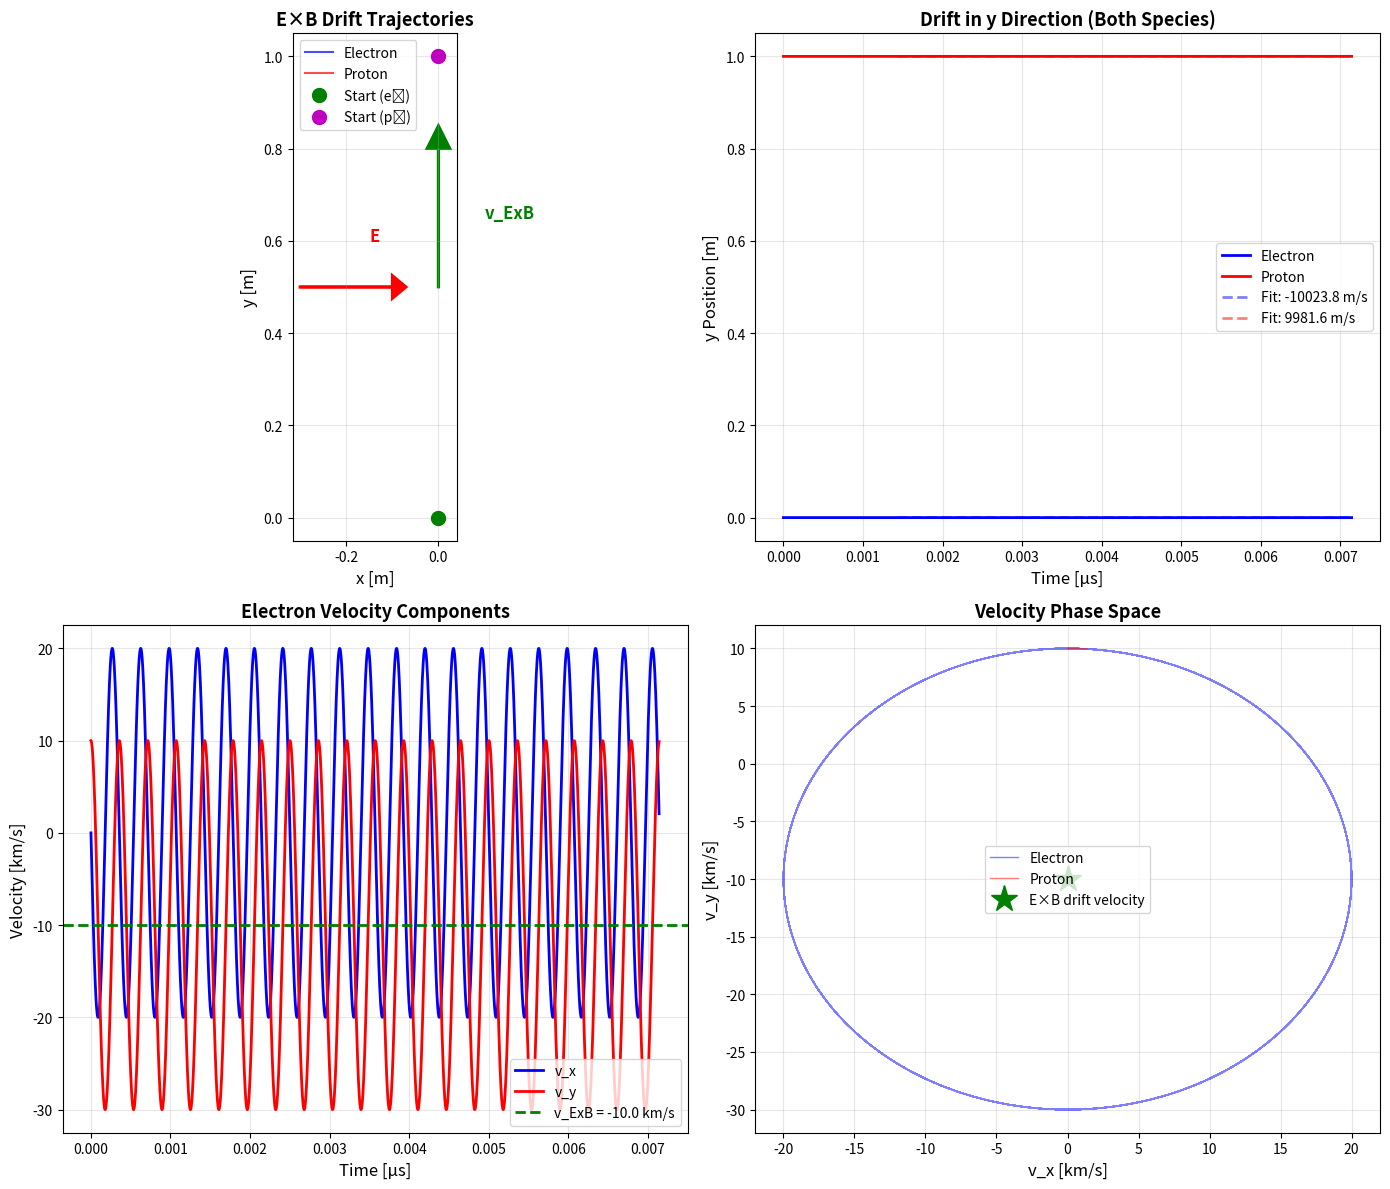
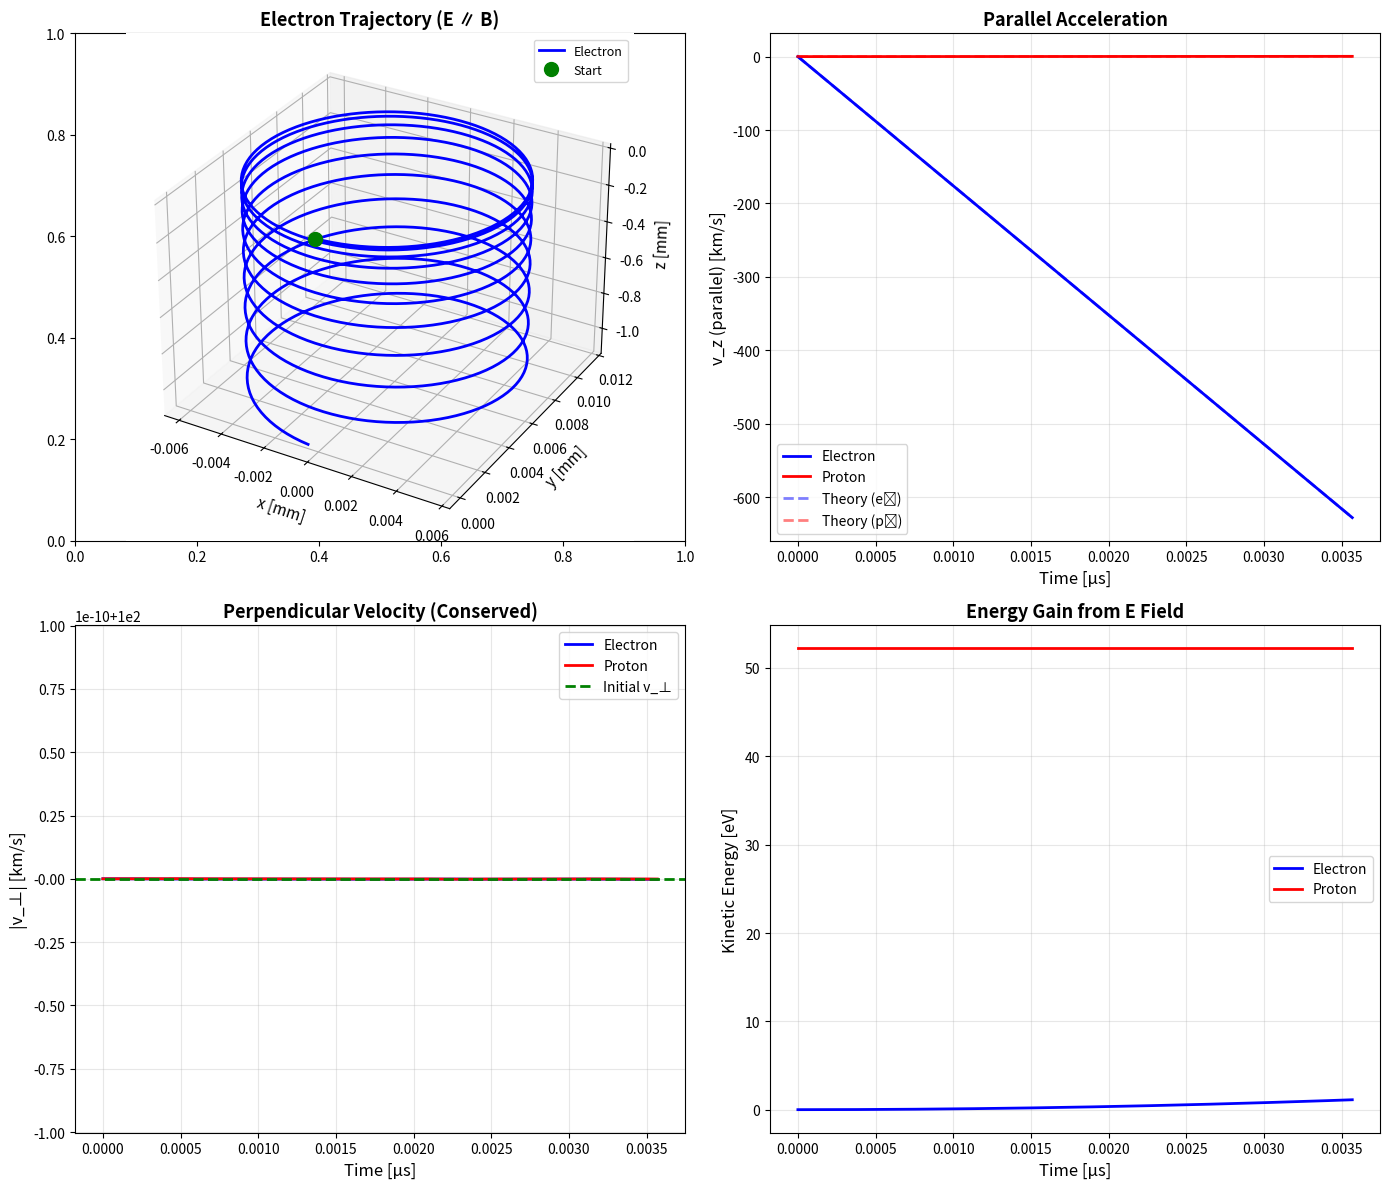

Here is the Python script that generated these plots, in order:
#!/usr/bin/env python3
"""
E×B Drift Simulation

This script demonstrates the E×B drift of charged particles in crossed
electric and magnetic fields. Shows that the drift is charge-independent
and verifies the drift velocity formula.

Author: Plasma Physics Examples
License: MIT
"""

import numpy as np
import matplotlib.pyplot as plt
from scipy.constants import e, m_e, m_p


def boris_push(x, v, q, m, E, B, dt):
    """
    Boris algorithm for particle pushing in electromagnetic fields.

    Parameters:
    -----------
    x : array (3,)
        Position [m]
    v : array (3,)
        Velocity [m/s]
    q : float
        Charge [C]
    m : float
        Mass [kg]
    E : array (3,)
        Electric field [V/m]
    B : array (3,)
        Magnetic field [T]
    dt : float
        Timestep [s]

    Returns:
    --------
    x_new, v_new : Updated position and velocity
    """
    # Half acceleration from E field
    v_minus = v + (q * E / m) * (dt / 2)

    # Rotation from B field
    t = (q * dt / (2 * m)) * B
    t_mag2 = np.dot(t, t)
    s = 2 * t / (1 + t_mag2)

    v_prime = v_minus + np.cross(v_minus, t)
    v_plus = v_minus + np.cross(v_prime, s)

    # Half acceleration from E field
    v_new = v_plus + (q * E / m) * (dt / 2)

    # Update position
    x_new = x + v_new * dt

    return x_new, v_new


def simulate_particle(q, m, E, B, v0, x0, dt, n_steps):
    """
    Simulate particle motion in E and B fields.

    Parameters:
    -----------
    q : float
        Charge [C]
    m : float
        Mass [kg]
    E : array (3,)
        Electric field [V/m]
    B : array (3,)
        Magnetic field [T]
    v0 : array (3,)
        Initial velocity [m/s]
    x0 : array (3,)
        Initial position [m]
    dt : float
        Timestep [s]
    n_steps : int
        Number of steps

    Returns:
    --------
    trajectory : dict with 'x', 'y', 'z', 'vx', 'vy', 'vz', 't'
    """
    # Initialize arrays
    x = np.zeros((n_steps, 3))
    v = np.zeros((n_steps, 3))
    t = np.zeros(n_steps)

    x[0] = x0
    v[0] = v0

    # Time integration
    for i in range(n_steps - 1):
        x[i+1], v[i+1] = boris_push(x[i], v[i], q, m, E, B, dt)
        t[i+1] = t[i] + dt

    return {
        'x': x[:, 0], 'y': x[:, 1], 'z': x[:, 2],
        'vx': v[:, 0], 'vy': v[:, 1], 'vz': v[:, 2],
        't': t
    }


def plot_exb_drift():
    """Demonstrate E×B drift for electron and ion."""

    # Fields configuration
    E0 = 1000  # V/m
    B0 = 0.1   # T
    E = np.array([E0, 0, 0])  # E in x direction
    B = np.array([0, 0, B0])  # B in z direction

    # Theoretical E×B drift velocity
    v_ExB = np.cross(E, B) / B0**2
    v_ExB_mag = np.linalg.norm(v_ExB)

    print(f"E = {E0} V/m (x direction)")
    print(f"B = {B0} T (z direction)")
    print(f"E×B drift velocity: {v_ExB} m/s")
    print(f"Magnitude: {v_ExB_mag} m/s = {v_ExB_mag/1e3:.1f} km/s\n")

    # Particle parameters
    q_e = -e
    q_p = e
    m_e_kg = m_e
    m_p_kg = m_p

    # Initial conditions (small perpendicular velocity)
    v0 = np.array([0, 1e4, 0])  # Small v_y
    x0_e = np.array([0, 0, 0])
    x0_p = np.array([0, 1, 0])  # Offset for visibility

    # Time parameters
    omega_ce = abs(q_e) * B0 / m_e_kg
    T_ce = 2 * np.pi / omega_ce
    dt = T_ce / 100
    n_steps = 2000

    # Simulate
    traj_e = simulate_particle(q_e, m_e_kg, E, B, v0, x0_e, dt, n_steps)
    traj_p = simulate_particle(q_p, m_p_kg, E, B, v0, x0_p, dt, n_steps)

    # Calculate drift velocities from simulation
    # Use linear fit to position vs time
    t_start = int(0.2 * n_steps)  # Skip initial transient
    t_end = n_steps

    drift_e_y = np.polyfit(traj_e['t'][t_start:t_end],
                           traj_e['y'][t_start:t_end], 1)[0]
    drift_p_y = np.polyfit(traj_p['t'][t_start:t_end],
                           traj_p['y'][t_start:t_end], 1)[0]

    print(f"Simulated drift velocities:")
    print(f"  Electron: {drift_e_y:.2f} m/s (y direction)")
    print(f"  Proton: {drift_p_y:.2f} m/s (y direction)")
    print(f"  Theory: {v_ExB[1]:.2f} m/s (y direction)")
    print(f"  Error (electron): {abs(drift_e_y - v_ExB[1])/v_ExB[1] * 100:.2f}%")
    print(f"  Error (proton): {abs(drift_p_y - v_ExB[1])/v_ExB[1] * 100:.2f}%\n")

    # Create figure
    fig, axes = plt.subplots(2, 2, figsize=(14, 12))

    # Plot 1: Trajectories in x-y plane
    ax1 = axes[0, 0]
    ax1.plot(traj_e['x'], traj_e['y'], 'b-', linewidth=1.5, label='Electron', alpha=0.7)
    ax1.plot(traj_p['x'], traj_p['y'], 'r-', linewidth=1.5, label='Proton', alpha=0.7)
    ax1.plot(traj_e['x'][0], traj_e['y'][0], 'go', markersize=10, label='Start (e⁻)')
    ax1.plot(traj_p['x'][0], traj_p['y'][0], 'mo', markersize=10, label='Start (p⁺)')

    # Draw drift velocity arrow
    y_mid = (traj_e['y'][0] + traj_p['y'][0]) / 2
    ax1.arrow(0, y_mid, 0, 0.3, head_width=0.05, head_length=0.05,
              fc='green', ec='green', linewidth=2)
    ax1.text(0.1, y_mid + 0.15, 'v_ExB', fontsize=12, fontweight='bold', color='green')

    # Draw field vectors
    ax1.arrow(-0.3, 0.5, 0.2, 0, head_width=0.05, head_length=0.03,
              fc='red', ec='red', linewidth=2)
    ax1.text(-0.15, 0.6, 'E', fontsize=12, fontweight='bold', color='red')

    ax1.set_xlabel('x [m]', fontsize=12)
    ax1.set_ylabel('y [m]', fontsize=12)
    ax1.set_title('E×B Drift Trajectories', fontsize=13, fontweight='bold')
    ax1.legend(loc='best', fontsize=10)
    ax1.grid(True, alpha=0.3)
    ax1.set_aspect('equal')

    # Plot 2: y position vs time
    ax2 = axes[0, 1]
    ax2.plot(traj_e['t'] * 1e6, traj_e['y'], 'b-', linewidth=2, label='Electron')
    ax2.plot(traj_p['t'] * 1e6, traj_p['y'], 'r-', linewidth=2, label='Proton')

    # Plot linear fit lines
    t_fit = traj_e['t'][t_start:t_end]
    ax2.plot(t_fit * 1e6, drift_e_y * t_fit + traj_e['y'][t_start],
             'b--', linewidth=2, alpha=0.5, label=f'Fit: {drift_e_y:.1f} m/s')
    ax2.plot(t_fit * 1e6, drift_p_y * t_fit + traj_p['y'][t_start],
             'r--', linewidth=2, alpha=0.5, label=f'Fit: {drift_p_y:.1f} m/s')

    ax2.set_xlabel('Time [μs]', fontsize=12)
    ax2.set_ylabel('y Position [m]', fontsize=12)
    ax2.set_title('Drift in y Direction (Both Species)', fontsize=13, fontweight='bold')
    ax2.legend(loc='best', fontsize=10)
    ax2.grid(True, alpha=0.3)

    # Plot 3: Velocity components (electron)
    ax3 = axes[1, 0]
    ax3.plot(traj_e['t'] * 1e6, traj_e['vx'] / 1e3, 'b-', linewidth=2, label='v_x')
    ax3.plot(traj_e['t'] * 1e6, traj_e['vy'] / 1e3, 'r-', linewidth=2, label='v_y')
    ax3.axhline(v_ExB[1] / 1e3, color='green', linestyle='--', linewidth=2,
                label=f'v_ExB = {v_ExB[1]/1e3:.1f} km/s')

    ax3.set_xlabel('Time [μs]', fontsize=12)
    ax3.set_ylabel('Velocity [km/s]', fontsize=12)
    ax3.set_title('Electron Velocity Components', fontsize=13, fontweight='bold')
    ax3.legend(loc='best', fontsize=10)
    ax3.grid(True, alpha=0.3)

    # Plot 4: Phase space (v_x vs v_y)
    ax4 = axes[1, 1]
    ax4.plot(traj_e['vx'] / 1e3, traj_e['vy'] / 1e3, 'b-',
             linewidth=1, alpha=0.5, label='Electron')
    ax4.plot(traj_p['vx'] / 1e3, traj_p['vy'] / 1e3, 'r-',
             linewidth=1, alpha=0.5, label='Proton')
    ax4.plot(0, v_ExB[1] / 1e3, 'g*', markersize=20,
             label='E×B drift velocity')

    ax4.set_xlabel('v_x [km/s]', fontsize=12)
    ax4.set_ylabel('v_y [km/s]', fontsize=12)
    ax4.set_title('Velocity Phase Space', fontsize=13, fontweight='bold')
    ax4.legend(loc='best', fontsize=10)
    ax4.grid(True, alpha=0.3)

    plt.tight_layout()
    plt.savefig('exb_drift.png', dpi=300, bbox_inches='tight')
    plt.show()


def plot_parallel_acceleration():
    """Demonstrate acceleration along B when E is parallel to B."""

    # Fields configuration: E parallel to B
    E0 = 1000  # V/m
    B0 = 0.1   # T
    E = np.array([0, 0, E0])  # E in z direction
    B = np.array([0, 0, B0])  # B in z direction

    print(f"\nParallel E field case:")
    print(f"E = {E0} V/m (z direction, parallel to B)")
    print(f"B = {B0} T (z direction)")

    # Particle parameters
    q_e = -e
    q_p = e
    m_e_kg = m_e
    m_p_kg = m_p

    # Initial conditions
    v0 = np.array([1e5, 0, 0])  # Initial perpendicular velocity
    x0_e = np.array([0, 0, 0])
    x0_p = np.array([0, 0, 0])

    # Time parameters
    omega_ce = abs(q_e) * B0 / m_e_kg
    T_ce = 2 * np.pi / omega_ce
    dt = T_ce / 100
    n_steps = 1000

    # Simulate
    traj_e = simulate_particle(q_e, m_e_kg, E, B, v0, x0_e, dt, n_steps)
    traj_p = simulate_particle(q_p, m_p_kg, E, B, v0, x0_p, dt, n_steps)

    # Expected acceleration
    a_e = q_e * E0 / m_e_kg
    a_p = q_p * E0 / m_p_kg

    # Create figure
    fig, axes = plt.subplots(2, 2, figsize=(14, 12))

    # Plot 1: 3D helical trajectory with acceleration
    from mpl_toolkits.mplot3d import Axes3D
    ax1 = plt.subplot(2, 2, 1, projection='3d')

    ax1.plot(traj_e['x'] * 1e3, traj_e['y'] * 1e3, traj_e['z'] * 1e3,
             'b-', linewidth=2, label='Electron')
    ax1.plot([traj_e['x'][0] * 1e3], [traj_e['y'][0] * 1e3], [traj_e['z'][0] * 1e3],
             'go', markersize=10, label='Start')

    ax1.set_xlabel('x [mm]', fontsize=11)
    ax1.set_ylabel('y [mm]', fontsize=11)
    ax1.set_zlabel('z [mm]', fontsize=11)
    ax1.set_title('Electron Trajectory (E ∥ B)', fontsize=13, fontweight='bold')
    ax1.legend(loc='best', fontsize=9)

    # Plot 2: Parallel velocity vs time
    ax2 = axes[0, 1]
    ax2.plot(traj_e['t'] * 1e6, traj_e['vz'] / 1e3, 'b-', linewidth=2, label='Electron')
    ax2.plot(traj_p['t'] * 1e6, traj_p['vz'] / 1e3, 'r-', linewidth=2, label='Proton')

    # Expected from kinematics: v = v0 + at
    ax2.plot(traj_e['t'] * 1e6, (v0[2] + a_e * traj_e['t']) / 1e3,
             'b--', linewidth=2, alpha=0.5, label='Theory (e⁻)')
    ax2.plot(traj_p['t'] * 1e6, (v0[2] + a_p * traj_p['t']) / 1e3,
             'r--', linewidth=2, alpha=0.5, label='Theory (p⁺)')

    ax2.set_xlabel('Time [μs]', fontsize=12)
    ax2.set_ylabel('v_z (parallel) [km/s]', fontsize=12)
    ax2.set_title('Parallel Acceleration', fontsize=13, fontweight='bold')
    ax2.legend(loc='best', fontsize=10)
    ax2.grid(True, alpha=0.3)

    # Plot 3: Perpendicular velocity (should remain constant in magnitude)
    ax3 = axes[1, 0]
    v_perp_e = np.sqrt(traj_e['vx']**2 + traj_e['vy']**2)
    v_perp_p = np.sqrt(traj_p['vx']**2 + traj_p['vy']**2)

    ax3.plot(traj_e['t'] * 1e6, v_perp_e / 1e3, 'b-', linewidth=2, label='Electron')
    ax3.plot(traj_p['t'] * 1e6, v_perp_p / 1e3, 'r-', linewidth=2, label='Proton')
    ax3.axhline(np.linalg.norm(v0) / 1e3, color='green', linestyle='--',
                linewidth=2, label='Initial v_⊥')

    ax3.set_xlabel('Time [μs]', fontsize=12)
    ax3.set_ylabel('|v_⊥| [km/s]', fontsize=12)
    ax3.set_title('Perpendicular Velocity (Conserved)', fontsize=13, fontweight='bold')
    ax3.legend(loc='best', fontsize=10)
    ax3.grid(True, alpha=0.3)

    # Plot 4: Total kinetic energy
    ax4 = axes[1, 1]
    KE_e = 0.5 * m_e_kg * (traj_e['vx']**2 + traj_e['vy']**2 + traj_e['vz']**2)
    KE_p = 0.5 * m_p_kg * (traj_p['vx']**2 + traj_p['vy']**2 + traj_p['vz']**2)

    ax4.plot(traj_e['t'] * 1e6, KE_e / e, 'b-', linewidth=2, label='Electron')
    ax4.plot(traj_p['t'] * 1e6, KE_p / e, 'r-', linewidth=2, label='Proton')

    ax4.set_xlabel('Time [μs]', fontsize=12)
    ax4.set_ylabel('Kinetic Energy [eV]', fontsize=12)
    ax4.set_title('Energy Gain from E Field', fontsize=13, fontweight='bold')
    ax4.legend(loc='best', fontsize=10)
    ax4.grid(True, alpha=0.3)

    plt.tight_layout()
    plt.savefig('parallel_acceleration.png', dpi=300, bbox_inches='tight')
    plt.show()


if __name__ == '__main__':
    print("\n" + "="*80)
    print("E×B DRIFT SIMULATION")
    print("="*80 + "\n")

    print("Part 1: E×B Drift (E ⊥ B)")
    print("-" * 80)
    plot_exb_drift()

    print("\nPart 2: Parallel Acceleration (E ∥ B)")
    print("-" * 80)
    plot_parallel_acceleration()

    print("\nDone! Generated 2 figures:")
    print("  - exb_drift.png")
    print("  - parallel_acceleration.png")
